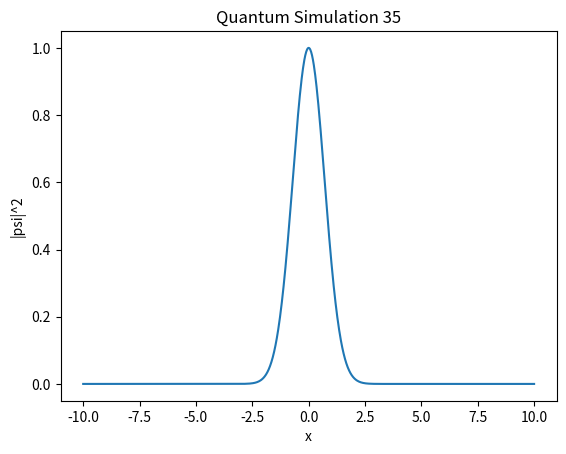

The script that saved this image:
import numpy as np
import matplotlib.pyplot as plt

def simulate():
    x = np.linspace(-10, 10, 1000)
    psi = np.exp(-x**2 / 2) * np.exp(1j * 5 * x)
    plt.plot(x, np.abs(psi)**2)
    plt.title("Quantum Simulation 35")
    plt.xlabel("x")
    plt.ylabel("|psi|^2")

if __name__ == "__main__":
    simulate()
